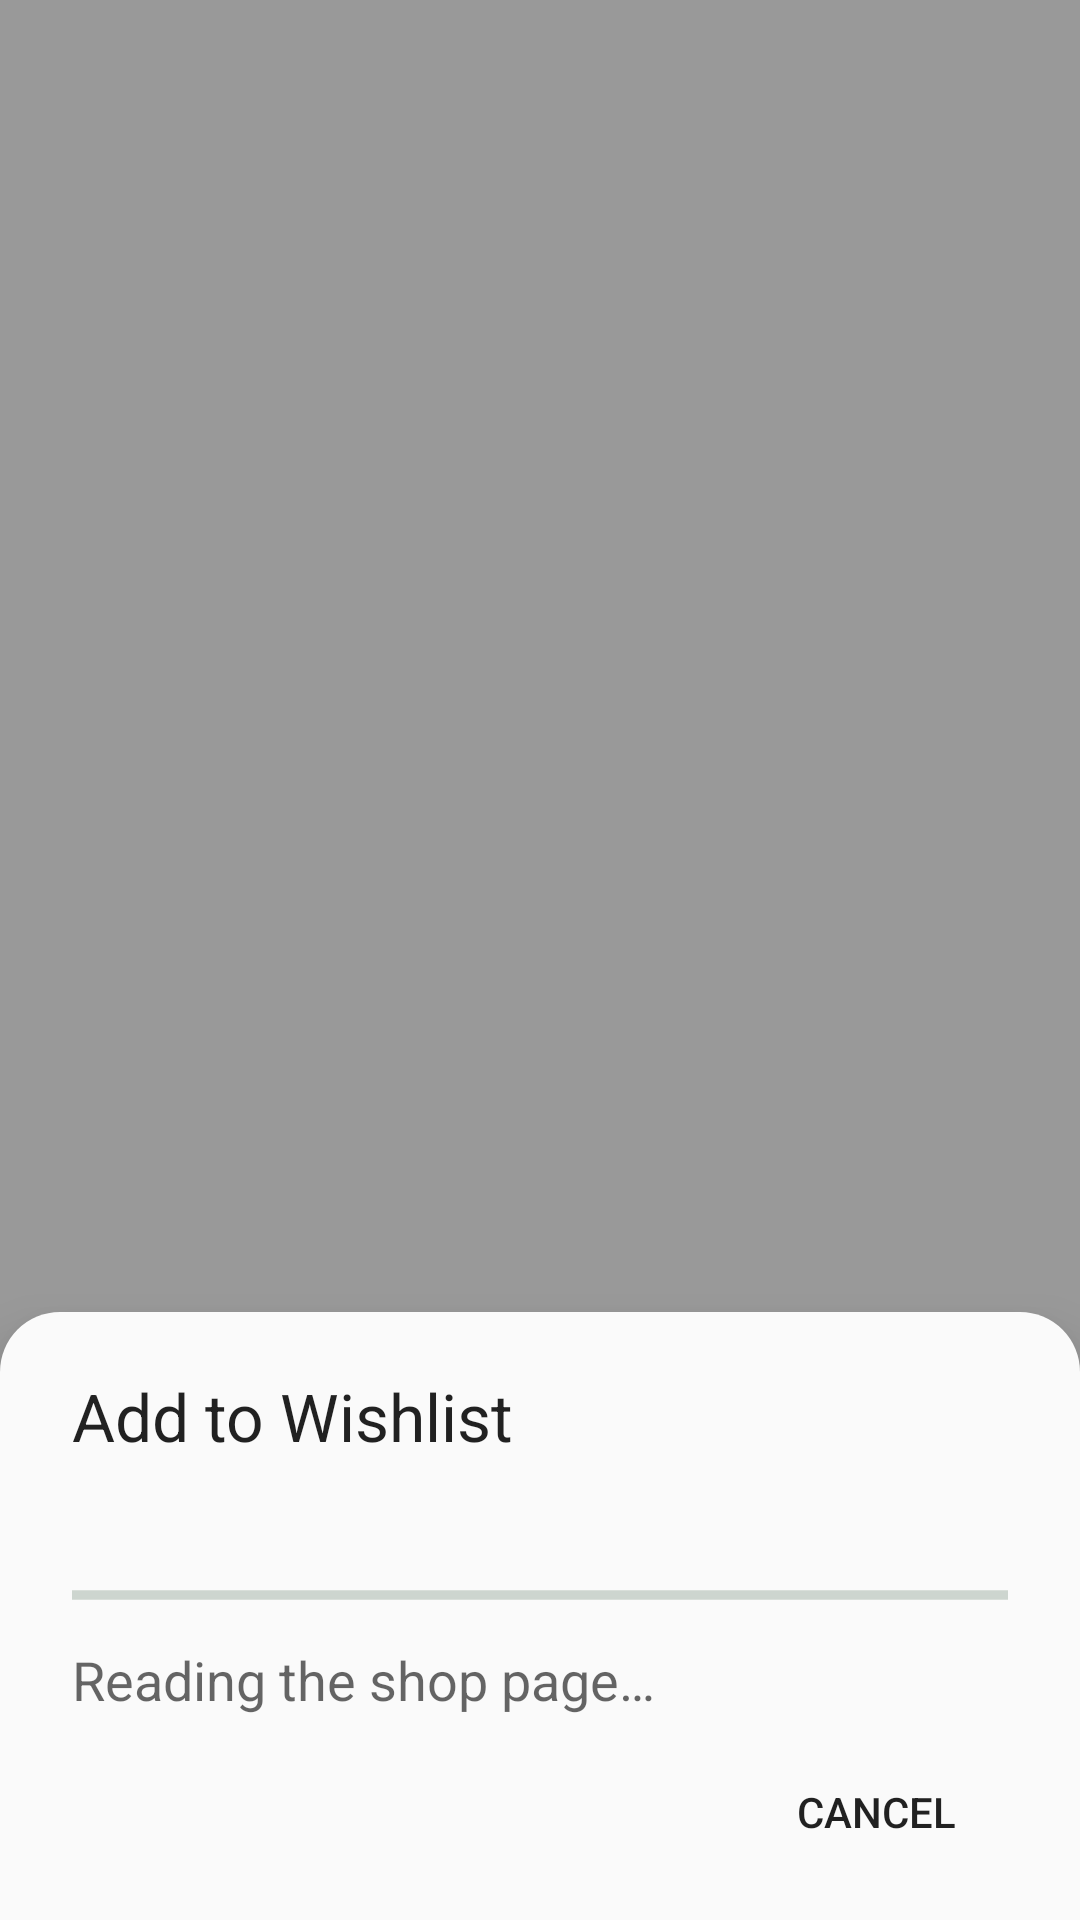

Reconstruct the res/layout file that produces this screen, plus the resources it refers to.
<!-- AndroidManifest.xml: activity theme Theme.WishlistShare.Sheet -->
<!-- res/layout/activity_share.xml -->
<?xml version="1.0" encoding="utf-8"?>
<FrameLayout xmlns:android="http://schemas.android.com/apk/res/android"
    android:layout_width="match_parent"
    android:layout_height="match_parent"
    android:background="#66000000">

    
    <WebView
        android:id="@+id/web"
        android:layout_width="match_parent"
        android:layout_height="match_parent"
        android:visibility="invisible" />

    <LinearLayout
        android:id="@+id/card"
        android:layout_width="match_parent"
        android:layout_height="wrap_content"
        android:layout_gravity="bottom"
        android:background="@drawable/sheet_bg"
        android:elevation="12dp"
        android:orientation="vertical"
        android:paddingStart="24dp"
        android:paddingTop="20dp"
        android:paddingEnd="24dp"
        android:paddingBottom="12dp">

        <TextView
            android:layout_width="match_parent"
            android:layout_height="wrap_content"
            android:text="@string/heading"
            android:textAppearance="?android:attr/textAppearanceLarge" />

        <TextView
            android:id="@+id/host"
            android:layout_width="match_parent"
            android:layout_height="wrap_content"
            android:layout_marginTop="2dp"
            android:ellipsize="end"
            android:singleLine="true"
            android:textColor="?android:attr/textColorSecondary" />

        <ProgressBar
            android:id="@+id/progress"
            style="?android:attr/progressBarStyleHorizontal"
            android:layout_width="match_parent"
            android:layout_height="wrap_content"
            android:layout_marginTop="16dp"
            android:indeterminate="true" />

        <TextView
            android:id="@+id/status"
            android:layout_width="match_parent"
            android:layout_height="wrap_content"
            android:layout_marginTop="8dp"
            android:text="@string/status_reading"
            android:textAppearance="?android:attr/textAppearanceMedium" />

        <LinearLayout
            android:layout_width="match_parent"
            android:layout_height="wrap_content"
            android:layout_marginTop="8dp"
            android:gravity="end"
            android:orientation="horizontal">

            <Button
                android:id="@+id/cancel"
                style="?android:attr/borderlessButtonStyle"
                android:layout_width="wrap_content"
                android:layout_height="wrap_content"
                android:text="@string/cancel" />

            <Button
                android:id="@+id/secondary"
                style="?android:attr/borderlessButtonStyle"
                android:layout_width="wrap_content"
                android:layout_height="wrap_content"
                android:text="@string/show_page"
                android:visibility="gone" />
        </LinearLayout>
    </LinearLayout>
</FrameLayout>
<!-- resources referenced by this layout -->
<resources>
  <!-- drawable sheet_bg (drawable) -->
  <?xml version="1.0" encoding="utf-8"?>
  <shape xmlns:android="http://schemas.android.com/apk/res/android" android:shape="rectangle">
      <solid android:color="?android:attr/colorBackground" />
      <corners
          android:topLeftRadius="20dp"
          android:topRightRadius="20dp" />
  </shape>
  <string name="cancel">Cancel</string>
  <string name="heading">Add to Wishlist</string>
  <string name="show_page">Show page</string>
  <string name="status_reading">Reading the shop page…</string>
  <style name="Theme.WishlistShare.Sheet">
          <item name="android:windowIsTranslucent">true</item>
          <item name="android:windowBackground">@android:color/transparent</item>
          <item name="android:backgroundDimEnabled">true</item>
          <item name="android:windowNoTitle">true</item>
          <item name="android:windowAnimationStyle">@android:style/Animation.Dialog</item>
      </style>
</resources>
